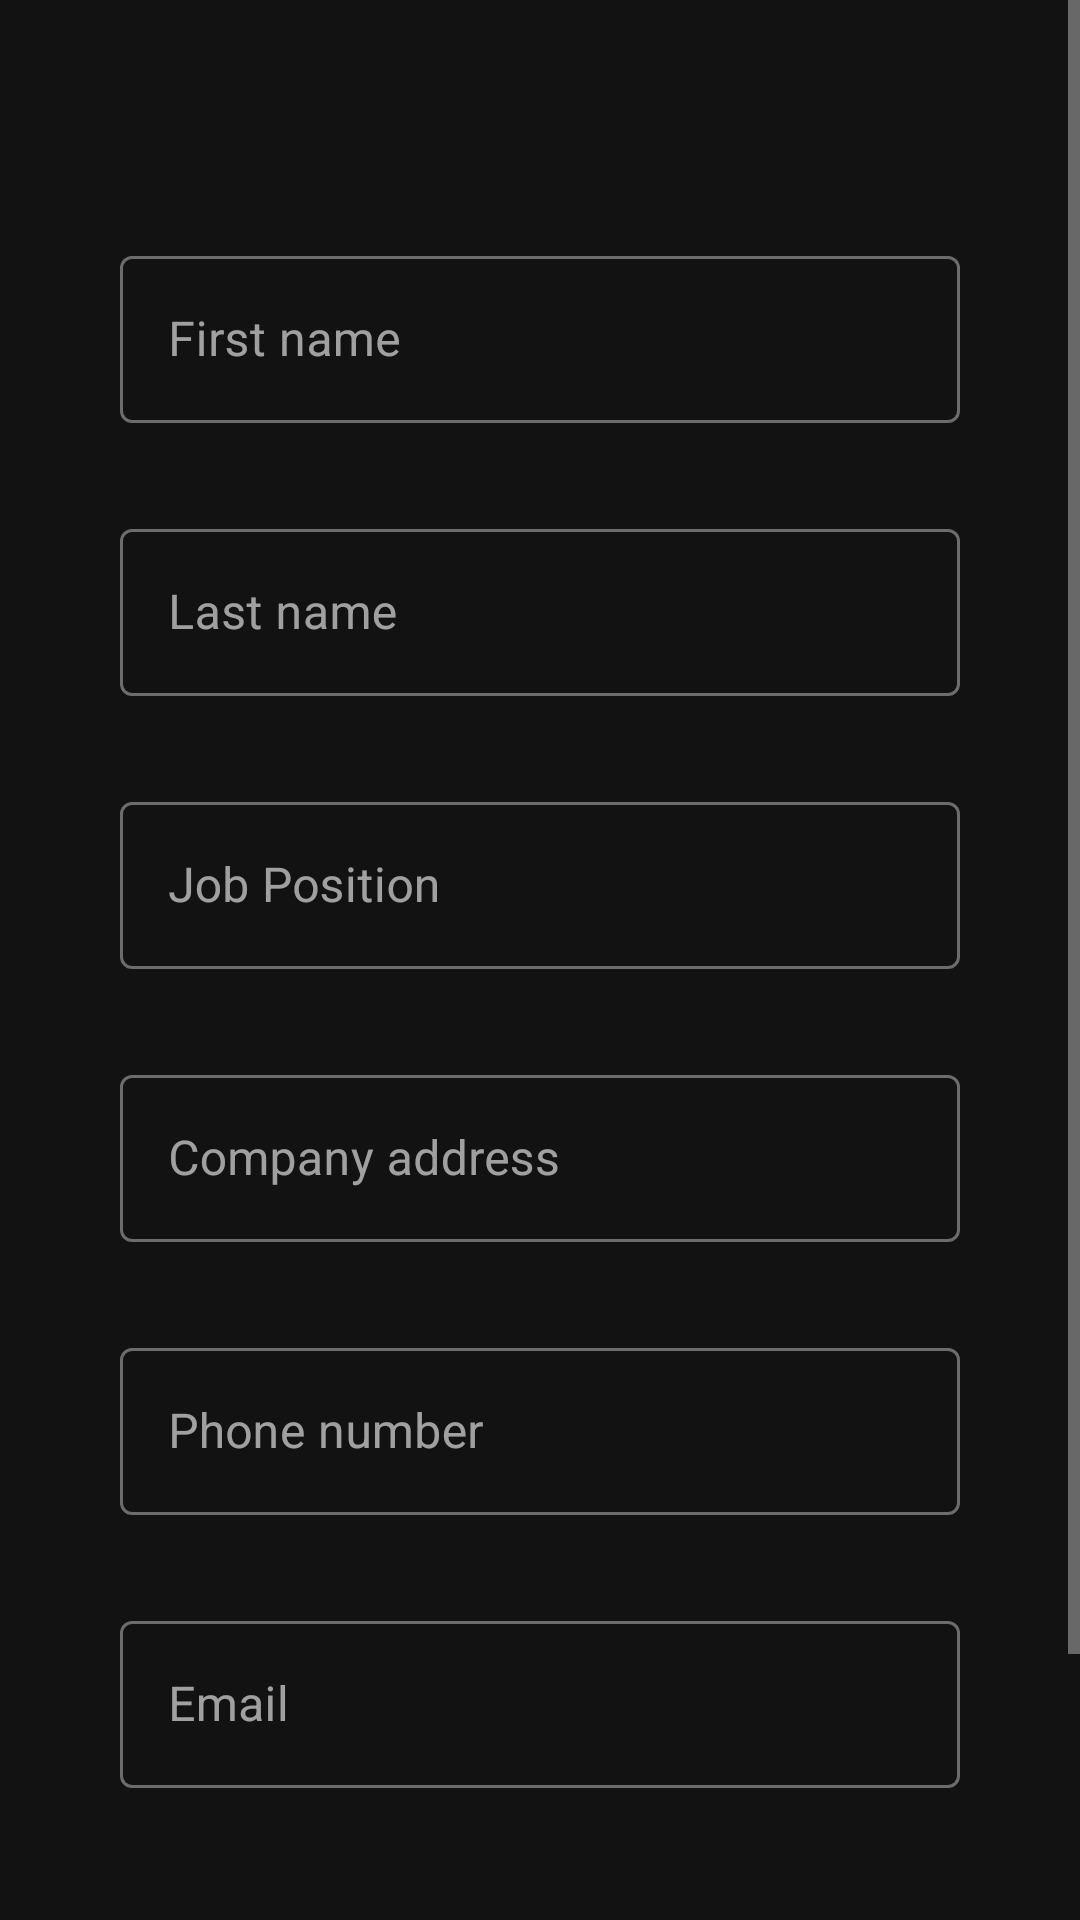

Write the Android layout XML for this screen, with the resource values it uses.
<!-- AndroidManifest.xml: application theme Theme.BusinessCard -->
<!-- res/layout/fragment_card_creation.xml -->
<?xml version="1.0" encoding="utf-8"?>
<ScrollView
    xmlns:android="http://schemas.android.com/apk/res/android"
    xmlns:app="http://schemas.android.com/apk/res-auto"
    xmlns:tools="http://schemas.android.com/tools"
    android:layout_height="match_parent"
    android:layout_width="match_parent">

    <androidx.constraintlayout.widget.ConstraintLayout
        android:layout_width="match_parent"
        android:layout_height="wrap_content"
        android:padding="40dp">


        <com.google.android.material.textfield.TextInputLayout
            android:id="@+id/firstNameView"
            android:layout_width="match_parent"
            android:layout_height="wrap_content"
            android:layout_marginTop="40dp"
            android:hint="@string/first_name"
            app:layout_constraintEnd_toEndOf="parent"
            app:layout_constraintStart_toStartOf="parent"
            app:layout_constraintTop_toTopOf="parent"
            style="@style/Widget.MaterialComponents.TextInputLayout.OutlinedBox">

            <com.google.android.material.textfield.TextInputEditText
                android:id="@+id/firstNameText"
                android:layout_width="match_parent"
                android:layout_height="wrap_content">

            </com.google.android.material.textfield.TextInputEditText>

        </com.google.android.material.textfield.TextInputLayout>

        <com.google.android.material.textfield.TextInputLayout
            android:id="@+id/lastNameView"
            android:layout_width="match_parent"
            android:layout_height="wrap_content"
            android:layout_marginTop="30dp"
            android:hint="@string/last_name"
            app:layout_constraintStart_toStartOf="parent"
            app:layout_constraintEnd_toEndOf="parent"
            app:layout_constraintTop_toBottomOf="@+id/firstNameView"
            style="@style/Widget.MaterialComponents.TextInputLayout.OutlinedBox">

            <com.google.android.material.textfield.TextInputEditText
                android:id="@+id/lastNameText"
                android:layout_width="match_parent"
                android:layout_height="wrap_content">

            </com.google.android.material.textfield.TextInputEditText>

        </com.google.android.material.textfield.TextInputLayout>



        <com.google.android.material.textfield.TextInputLayout
            android:id="@+id/jobPositionView"
            android:layout_width="match_parent"
            android:layout_height="wrap_content"
            android:layout_marginTop="30dp"
            android:hint="@string/job_position"
            app:layout_constraintStart_toStartOf="parent"
            app:layout_constraintEnd_toEndOf="parent"
            app:layout_constraintTop_toBottomOf="@+id/lastNameView"
            style="@style/Widget.MaterialComponents.TextInputLayout.OutlinedBox">

            <com.google.android.material.textfield.TextInputEditText
                android:id="@+id/jobPositionText"
                android:layout_width="match_parent"
                android:layout_height="wrap_content">

            </com.google.android.material.textfield.TextInputEditText>

        </com.google.android.material.textfield.TextInputLayout>

        <com.google.android.material.textfield.TextInputLayout
            android:id="@+id/companyAddressView"
            android:layout_width="match_parent"
            android:layout_height="wrap_content"
            android:layout_marginTop="30dp"
            android:hint="@string/company_address"
            app:layout_constraintStart_toStartOf="parent"
            app:layout_constraintEnd_toEndOf="parent"
            app:layout_constraintTop_toBottomOf="@+id/jobPositionView"
            style="@style/Widget.MaterialComponents.TextInputLayout.OutlinedBox">

            <com.google.android.material.textfield.TextInputEditText
                android:id="@+id/companyAddressText"
                android:layout_width="match_parent"
                android:layout_height="wrap_content">

            </com.google.android.material.textfield.TextInputEditText>

        </com.google.android.material.textfield.TextInputLayout>

        <com.google.android.material.textfield.TextInputLayout
            android:id="@+id/phoneNumberView"
            android:layout_width="match_parent"
            android:layout_height="wrap_content"
            android:layout_marginTop="30dp"
            android:hint="@string/phone_number"
            app:layout_constraintStart_toStartOf="parent"
            app:layout_constraintEnd_toEndOf="parent"
            app:layout_constraintTop_toBottomOf="@+id/companyAddressView"
            style="@style/Widget.MaterialComponents.TextInputLayout.OutlinedBox">

            <com.google.android.material.textfield.TextInputEditText
                android:id="@+id/phoneNumberText"
                android:layout_width="match_parent"
                android:layout_height="wrap_content">

            </com.google.android.material.textfield.TextInputEditText>

        </com.google.android.material.textfield.TextInputLayout>

        <com.google.android.material.textfield.TextInputLayout
            android:id="@+id/emailView"
            android:layout_width="match_parent"
            android:layout_height="wrap_content"
            android:layout_marginTop="30dp"
            android:hint="@string/email"
            app:layout_constraintEnd_toEndOf="parent"
            app:layout_constraintStart_toStartOf="parent"
            app:layout_constraintTop_toBottomOf="@+id/phoneNumberView"
            style="@style/Widget.MaterialComponents.TextInputLayout.OutlinedBox">

            <com.google.android.material.textfield.TextInputEditText
                android:id="@+id/emailText"
                android:layout_width="match_parent"
                android:layout_height="wrap_content">

            </com.google.android.material.textfield.TextInputEditText>

        </com.google.android.material.textfield.TextInputLayout>

        <Button
            android:id="@+id/createCardButton"
            android:layout_width="wrap_content"
            android:layout_height="wrap_content"
            android:layout_marginTop="30dp"
            android:onClick="createButtonClicked"
            android:text="Create card"
            android:textColor="@color/Green"
            app:strokeColor="@color/Green"
            style="?attr/materialButtonOutlinedStyle"
            app:layout_constraintEnd_toEndOf="parent"
            app:layout_constraintStart_toEndOf="@+id/discardCardButton"
            app:layout_constraintTop_toBottomOf="@+id/emailView"
            >

        </Button>

        <Button
            android:id="@+id/discardCardButton"
            android:layout_width="wrap_content"
            android:layout_height="wrap_content"
            android:text="Discard card"
            android:textColor="@color/Red"
            app:strokeColor="@color/Red"
            style="?attr/materialButtonOutlinedStyle"
            app:layout_constraintTop_toBottomOf="@+id/emailView"
            android:layout_marginTop="30dp"
            app:layout_constraintStart_toStartOf="parent"
            app:layout_constraintEnd_toStartOf="@+id/createCardButton">

        </Button>


        <TextView
            android:id="@+id/textWindow"
            android:layout_width="wrap_content"
            android:layout_height="wrap_content"
            app:layout_constraintTop_toBottomOf="@id/discardCardButton"
            app:layout_constraintEnd_toEndOf="parent"
            app:layout_constraintStart_toStartOf="parent"
            android:layout_marginTop="10dp">

        </TextView>





    </androidx.constraintlayout.widget.ConstraintLayout>
</ScrollView>
<!-- resources referenced by this layout -->
<resources>
  <color name="Green">#4CB10A</color>
  <color name="Red">#C70039</color>
  <string name="company_address">Company address</string>
  <string name="email">Email</string>
  <string name="first_name">First name</string>
  <string name="job_position">Job Position</string>
  <string name="last_name">Last name</string>
  <string name="phone_number">Phone number</string>
  <style name="Theme.BusinessCard" parent="Theme.MaterialComponents.NoActionBar">
          
          <item name="colorPrimary">@color/secondary_color</item>
          <item name="colorPrimaryVariant">@color/secondary_dark_color</item>
          <item name="colorOnPrimary">@color/black</item>
          
          <item name="colorSecondary">@null</item>
          <item name="colorSecondaryVariant">@null</item>
          <item name="colorOnSecondary">@null</item>
          
          <item name="android:statusBarColor" tools:targetApi="l">?attr/colorPrimaryVariant</item>
          
  
      </style>
  <color name="secondary_color">#319BCF</color>
  <color name="secondary_dark_color">#006d9e</color>
  <color name="black">#FF000000</color>
</resources>
